pico-8 play session: no input (idle), after a click and taps of 🅾, ❎, 🅾+❎, 🅾 in the second before t = 0

[t = 1 s] idle ~1s (no d-pad/buttons)
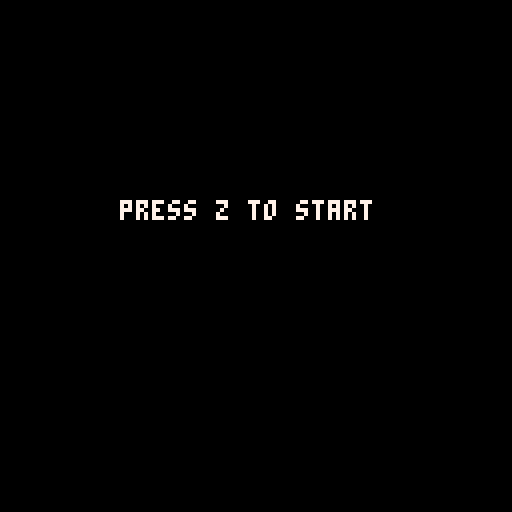

pico-8 cartridge
version 15
__lua__
scrn = {}

function _init()
	show_menu()
end

function show_menu()
	scrn.upd = update_menu
	scrn.drw = draw_menu
	cls()
end

function update_menu()
	if (btnp(4)) then run_game() end
end

function draw_menu()
	print ("press z to start",30,50,7)
end

function run_game()
	scrn.upd = update_game
	scrn.drw = draw_game
	
	-- initalize game stuff
end

function update_game()
	-- update game state
end

function draw_game()
	-- draw game stuff
end

function show_game_over()
	scrn.upd = update_game_over
	scrn.drw = draw_game_over
end

function update_game_over()
	if (btnp(4)) then show_menu() end
end

function draw_game_over()
	print("game over!",30,50,7)
end

function _update()
	scrn.upd()
end

function _draw()
	scrn.drw()
end
